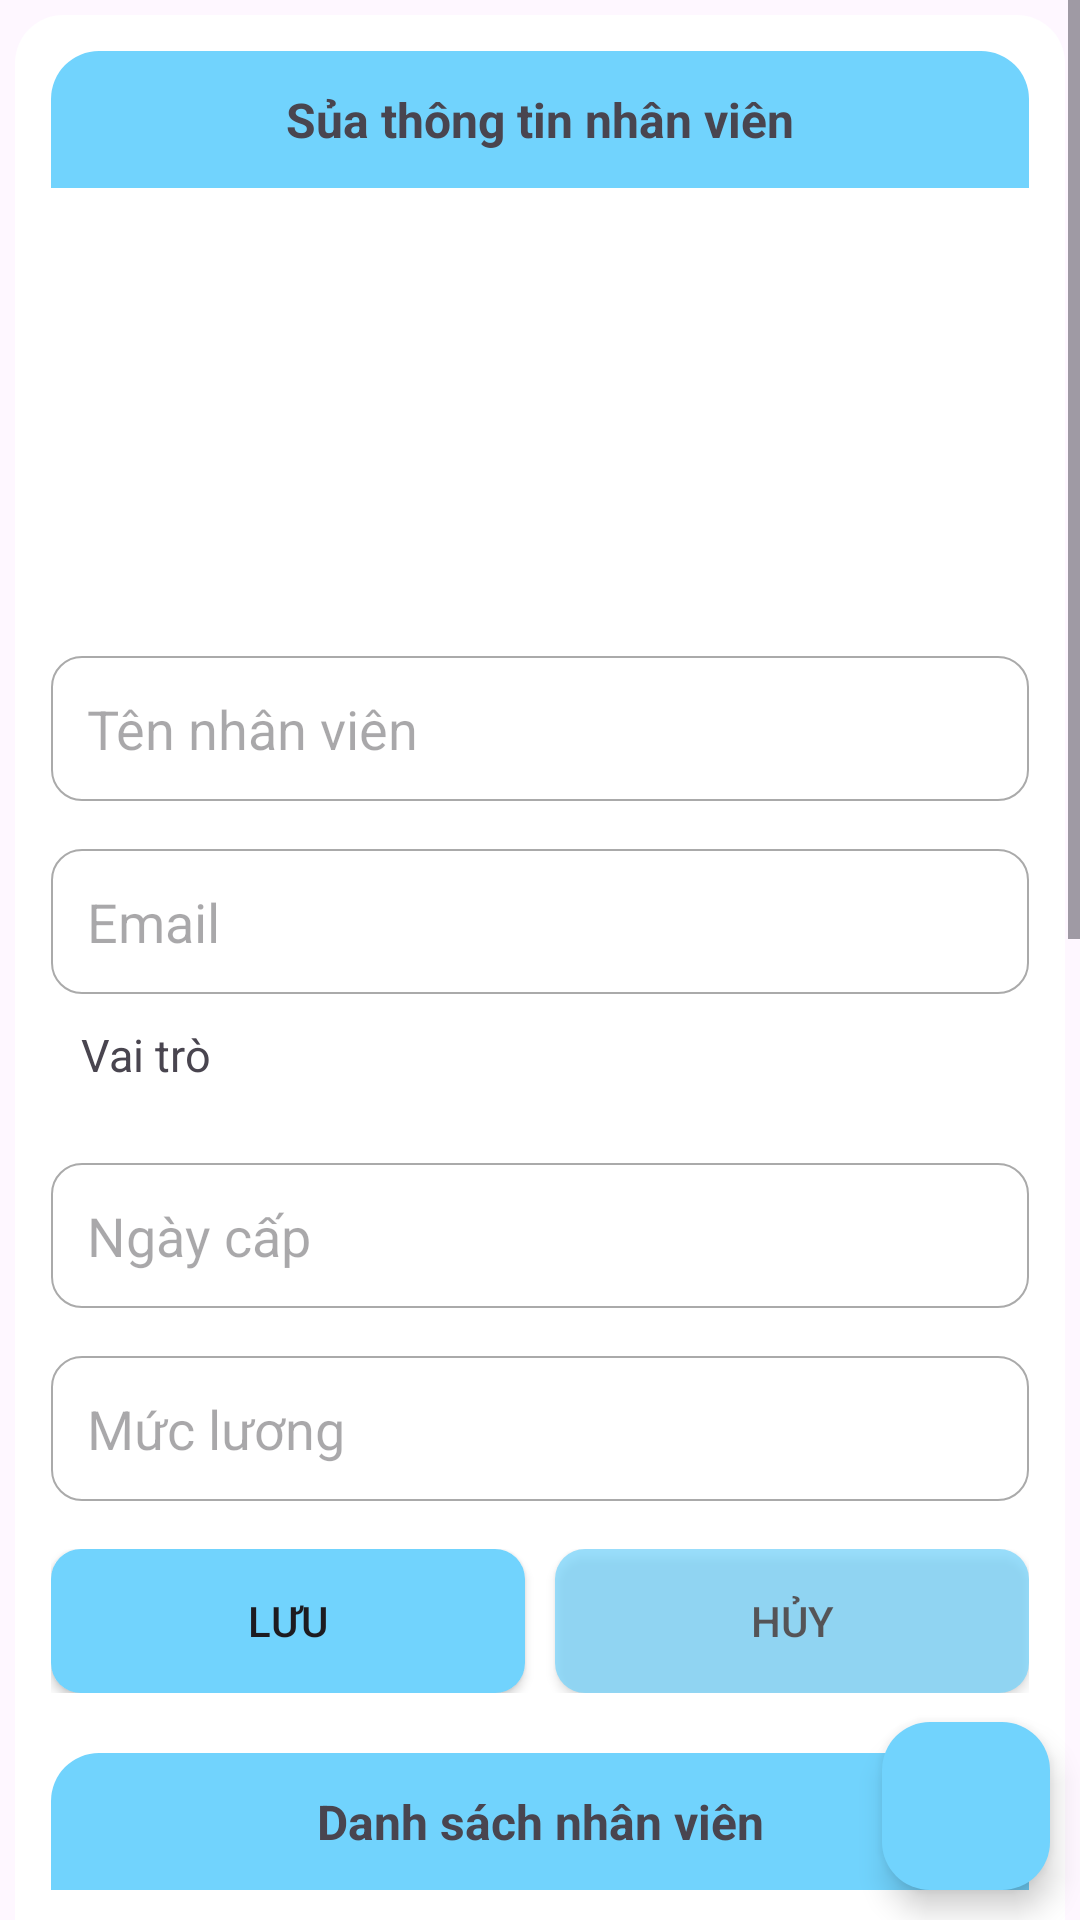

Here is an Android app screen rendered from its layout file. Give the layout XML and the strings, colors and styles it references.
<!-- AndroidManifest.xml: application theme Theme.OurDuan1Nhom8 -->
<!-- res/layout/fragment_nhan_vien.xml -->
<?xml version="1.0" encoding="utf-8"?>
<RelativeLayout xmlns:android="http://schemas.android.com/apk/res/android"
    xmlns:tools="http://schemas.android.com/tools"
    android:layout_width="match_parent"
    android:layout_height="match_parent"
    tools:context=".fragment.NhanVienFragment"
    android:layout_gravity="center">

    <ScrollView
        android:layout_width="match_parent"
        android:layout_height="match_parent"
        android:id="@+id/scrollViewNhanVien">

    <LinearLayout
        android:layout_width="match_parent"
        android:layout_height="wrap_content"
        android:background="@drawable/bg_white_cn_16"
        android:layout_margin="5dp"
        android:padding="12dp"
        android:orientation="vertical">

        <TextView
            android:layout_width="match_parent"
            android:layout_height="wrap_content"
            android:paddingTop="12dp"
            android:paddingBottom="12dp"
            android:text="Sủa thông tin nhân viên"
            android:gravity="center"
            android:textStyle="bold"
            android:textSize="16sp"
            android:background="@drawable/bg_blue_cn_16"/>

            <ImageView
                android:layout_width="110dp"
                android:layout_height="140dp"
                android:scaleType="fitCenter"
                android:layout_gravity="center"
                android:id="@+id/imgNhanVienEditForm"/>

            <EditText
                android:layout_width="match_parent"
                android:layout_height="wrap_content"
                android:background="@drawable/bg_white_cn_10_border_gray"
                android:padding="12dp"
                android:inputType="text"
                android:layout_marginTop="16dp"
                android:hint="Tên nhân viên"
                android:id="@+id/edtTenNVEditForm"/>


            <EditText
                android:layout_width="match_parent"
                android:layout_height="wrap_content"
                android:background="@drawable/bg_white_cn_10_border_gray"
                android:padding="12dp"
                android:inputType="text"
                android:layout_marginTop="16dp"
                android:hint="Email"
                android:id="@+id/edtEmailNVEditForm"/>

            <LinearLayout
                android:layout_width="match_parent"
                android:layout_height="wrap_content"
                android:padding="10dp"
                android:orientation="horizontal">
                <TextView
                    android:layout_width="wrap_content"
                    android:layout_height="wrap_content"
                    android:text="Vai trò "
                    android:textSize="15sp"
                    android:layout_marginRight="5dp"/>
                <Spinner
                    android:layout_width="match_parent"
                    android:layout_height="wrap_content"
                    android:id="@+id/edtVaiTroNVEditForm"
                    android:background="@drawable/bg_white_cn_10_border_gray" />

            </LinearLayout>


            <EditText
                android:layout_width="match_parent"
                android:layout_height="wrap_content"
                android:background="@drawable/bg_white_cn_10_border_gray"
                android:padding="12dp"
                android:inputType="none"
                android:layout_marginTop="16dp"
                android:focusable="false"
                android:textCursorDrawable="@null"
                android:hint="Ngày cấp"
                android:id="@+id/edtNgayCapTKNVEditForm"/>

            <EditText
                android:layout_width="match_parent"
                android:layout_height="wrap_content"
                android:background="@drawable/bg_white_cn_10_border_gray"
                android:padding="12dp"
                android:inputType="number"
                android:layout_marginTop="16dp"
                android:hint="Mức lương"
                android:id="@+id/edtLuongNVEditForm"/>

            <LinearLayout
                android:layout_width="match_parent"
                android:layout_height="wrap_content"
                android:layout_marginTop="16dp"
                android:orientation="horizontal">

                <Button
                    android:layout_width="0dp"
                    android:layout_height="wrap_content"
                    android:layout_weight="1"
                    android:text="Lưu"
                    android:layout_marginEnd="10dp"
                    android:textSize="14sp"
                    android:background="@drawable/bg_btn_cn_10"
                    android:id="@+id/btnLuuNhanVien"/>

                <Button
                    android:layout_width="0dp"
                    android:layout_height="wrap_content"
                    android:layout_weight="1"
                    android:text="Hủy"
                    android:alpha="0.7"
                    android:textSize="14sp"
                    android:backgroundTint="@color/mau_chu_dao"
                    android:background="@drawable/bg_btn_cn_10"
                    android:id="@+id/btnHuyLuuNhanVien"/>

            </LinearLayout>

        <TextView
            android:layout_width="match_parent"
            android:layout_height="wrap_content"
            android:paddingTop="12dp"
            android:paddingBottom="12dp"
            android:layout_marginTop="20dp"
            android:text="Danh sách nhân viên"
            android:gravity="center"
            android:textStyle="bold"
            android:textSize="16sp"
            android:background="@drawable/bg_blue_cn_16"/>

        
        <androidx.recyclerview.widget.RecyclerView
            android:layout_width="match_parent"
            android:layout_height="666dp"
            android:padding="5dp"
            tools:listitem="@layout/item_rc_nv"
            android:id="@+id/rcvNV"/>
    </LinearLayout>
    </ScrollView>
    <com.google.android.material.floatingactionbutton.FloatingActionButton
        android:layout_width="wrap_content"
        android:layout_height="wrap_content"
        android:src="@drawable/ic_add"
        android:layout_alignParentEnd="true"
        android:layout_alignParentBottom="true"
        android:visibility="visible"
        android:backgroundTint="@color/mau_chu_dao"
        android:layout_marginRight="10dp"
        android:layout_marginBottom="10dp"
        android:id="@+id/fbtDisplayAddNhanVienForm"/>
</RelativeLayout>
<!-- res/layout/item_rc_nv.xml (included above) -->
<?xml version="1.0" encoding="utf-8"?>
<LinearLayout xmlns:android="http://schemas.android.com/apk/res/android"
    android:layout_width="match_parent"
    android:layout_height="wrap_content"
    android:orientation="vertical"
    android:gravity="center|left"
    android:layout_marginTop="6.1618dp"
    android:padding="3dp"
    android:background="@drawable/item_frame_and_bg">

    <LinearLayout
        android:layout_width="match_parent"
        android:layout_height="wrap_content"
        android:orientation="horizontal"
        android:gravity="center|left"
        android:padding="5dp">

        <LinearLayout
            android:layout_weight="6"
            android:layout_width="0dp"
            android:layout_height="wrap_content"
            android:orientation="vertical"
            android:gravity="center|left">
        <TextView
            android:layout_width="wrap_content"
            android:layout_height="wrap_content"
            android:text="Tên Nhân viên"
            android:layout_marginLeft="15dp"
            android:textStyle="bold"
            android:textColor="#5841E6"
            android:id="@+id/txtTenNhanVien"
            android:textSize="16.1618dp"/>

        <TextView
            android:layout_width="wrap_content"
            android:layout_height="wrap_content"
            android:text="Email"
            android:layout_marginLeft="15dp"
            android:textColor="#5841E6"
            android:id="@+id/txtEmailNhanVien"
            android:textSize="14.1618dp"/>

        <TextView
            android:layout_width="wrap_content"
            android:layout_height="wrap_content"
            android:text="Vai trò"
            android:layout_marginLeft="15dp"
            android:textColor="#5841E6"
            android:id="@+id/txtRoleNhanVien"
            android:textSize="14.1618dp"/>

        <TextView
            android:layout_width="wrap_content"
            android:layout_height="wrap_content"
            android:text="Ngày cấp tài khoản"
            android:layout_marginLeft="15dp"
            android:textColor="#5841E6"
            android:id="@+id/txtNgayCapTKNV"
            android:textSize="14.1618dp"/>

        <TextView
            android:layout_width="wrap_content"
            android:layout_height="wrap_content"
            android:text="Lương"
            android:layout_marginLeft="15dp"
            android:textColor="#5841E6"
            android:id="@+id/txtLuongNV"
            android:textSize="14.1618dp"/>

        <TextView
            android:layout_width="wrap_content"
            android:layout_height="wrap_content"
            android:text="Trạng thái tài khoản"
            android:layout_marginLeft="15dp"
            android:textColor="#5841E6"
            android:id="@+id/txtTrangThaiTKNV"
            android:textSize="14.1618dp"/>

        </LinearLayout>

        <LinearLayout
            android:layout_weight="3"
            android:layout_width="0dp"
            android:layout_height="wrap_content"
            android:orientation="vertical"
            android:gravity="center|left"
            android:padding="5dp">

            <ImageView
                android:layout_width="match_parent"
                android:layout_height="120dp"
                android:scaleType="fitCenter"
                android:id="@+id/imgNhanVien"/>


        </LinearLayout>

        <LinearLayout
            android:layout_weight="1"
            android:layout_width="0dp"
            android:layout_height="wrap_content"
            android:orientation="vertical"
            android:gravity="center"
            android:background="@drawable/item_frame_and_bg">

            <ImageView
                android:layout_width="wrap_content"
                android:layout_height="wrap_content"
                android:src="@drawable/edit"
                android:layout_marginBottom="15dp"
                android:id="@+id/ivEditNhanVien"/>
            <ImageView
                android:layout_width="wrap_content"
                android:layout_height="wrap_content"
                android:src="@drawable/ic_delete"
                android:layout_marginBottom="15dp"
                android:id="@+id/ivDeleteNhanVien"/>
            <ImageView
                android:layout_width="wrap_content"
                android:layout_height="wrap_content"
                android:src="@drawable/ic_eye_24"
                android:id="@+id/ivDisplayNhanVien"/>
        </LinearLayout>

    </LinearLayout>
    <Button
        android:layout_width="match_parent"
        android:layout_height="wrap_content"
        android:backgroundTint="#FF5B89"
        android:text="Khóa tài khoản"
        android:id="@+id/btnLockNhanVien"/>

</LinearLayout>
<!-- resources referenced by this layout -->
<resources>
  <color name="mau_chu_dao">#71D3FD</color>
  <!-- drawable bg_blue_cn_16 (drawable) -->
  <?xml version="1.0" encoding="utf-8"?>
  <shape xmlns:android="http://schemas.android.com/apk/res/android">
      <solid
          android:color="@color/mau_chu_dao"/>
      <corners android:topLeftRadius="16dp"
          android:topRightRadius="16dp"/>
  </shape>
  <!-- drawable bg_btn_cn_10 (drawable) -->
  <?xml version="1.0" encoding="utf-8"?>
  <shape xmlns:android="http://schemas.android.com/apk/res/android">
      <solid
          android:color="@color/mau_chu_dao"/>
      <corners android:radius="10dp"/>
  </shape>
  <!-- drawable bg_white_cn_10_border_gray (drawable) -->
  <?xml version="1.0" encoding="utf-8"?>
  <shape xmlns:android="http://schemas.android.com/apk/res/android">
      <solid
          android:color="@android:color/white"/>
      <corners android:radius="10dp"/>
      <stroke android:width="0.5dp"
          android:color="@android:color/darker_gray"/>
  </shape>
  <!-- drawable bg_white_cn_16 (drawable) -->
  <?xml version="1.0" encoding="utf-8"?>
  <shape xmlns:android="http://schemas.android.com/apk/res/android">
      <solid
          android:color="@color/white"/>
      <corners android:radius="16dp"/>
  </shape>
  <!-- drawable item_frame_and_bg (drawable) -->
  <?xml version="1.0" encoding="utf-8"?>
  <shape xmlns:android="http://schemas.android.com/apk/res/android">
      <stroke android:width="1dp" android:color="#E5F6FF"/>
      <corners android:radius="15dp"/>
      <solid android:color="#E0ECD3" />
  </shape>
  <style name="Theme.OurDuan1Nhom8" parent="Base.Theme.OurDuan1Nhom8" />
  <color name="white">#FFFFFFFF</color>
  <style name="Base.Theme.OurDuan1Nhom8" parent="Theme.Material3.DayNight.NoActionBar">
          
          
      </style>
</resources>
